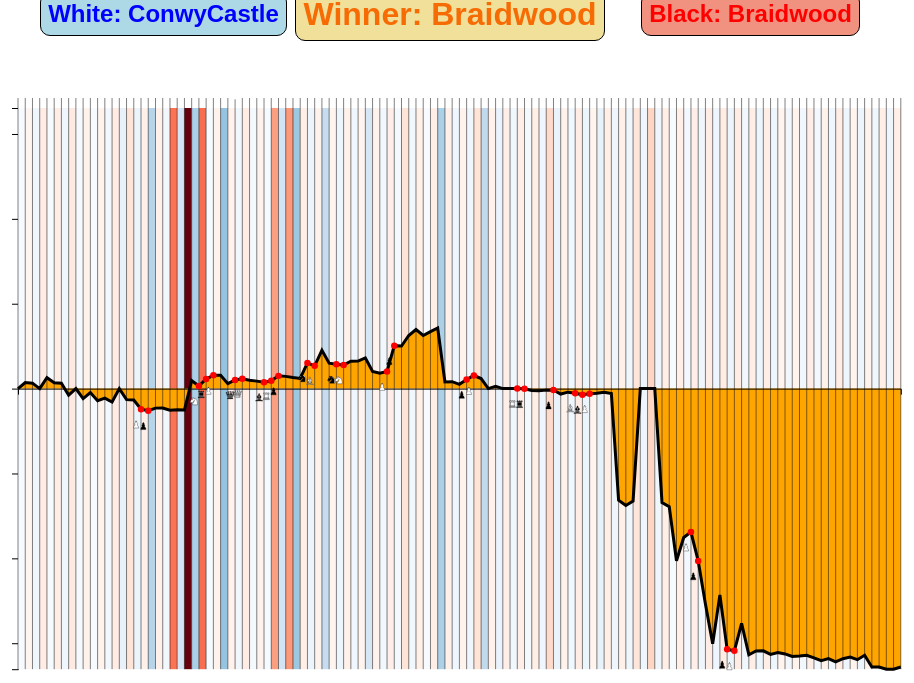
D3 v6 page, settled after 360 driven frames (6 s of simulated time); the page loaded 1 data file(s).


      var css = `
  #players_1_info {
    margin-top: 30px;
    position: absolute;
    top: 0px;
    border: 1px solid black;
    left: 10%;
    padding: ${window.innerWidth * 0.0066}px;
    border-radius: 10px;
    background-color: lightblue;
    font-size: x-large;
  }

  #players_2_info {
    margin-top: 30px;
    position: absolute;
    top: 0px;
    right: 10%;
    border: 1px solid black;
    padding: ${window.innerWidth * 0.0066}px;
    border-radius: 10px;
    background-color: #f0927f;
    font-size: x-large;
  }

  #winner_info {
    margin-top: 30px;
    position: absolute;
    top: -5px;
    border: 1px solid black;
    padding: ${window.innerWidth * 0.0075}px;
    border-radius: 10px;
    background-color: #f0e099;
    font-size: xx-large;
  }

  .chessviz{
    margin-left: ${window.innerWidth / 50}px;
  }
`;

      var style = document.createElement("style");
      style.type = "text/css";

      if (style.styleSheet) {
        style.styleSheet.cssText = css;
      } else {
        style.appendChild(document.createTextNode(css));
      }

      document.head.appendChild(style);

      var board = [];
      for (var i = 0; i < 8; i++) {
        board.push(new Array(8).fill(null));
      }

      screen_height = window.innerHeight * 0.9;
      screen_width = window.innerWidth * 0.95;
      // set the dimensions and margins of the graph
      const margin = { top: 100, right: 30, bottom: 30, left: 60 },
        width = screen_width - margin.left - margin.right,
        height = screen_height - margin.top - margin.bottom;

      // append the svg object to the body of the page
      const svg = d3
        .select("#my_dataviz")
        .append("svg")
        .attr("width", width + margin.left + margin.right)
        .attr("height", height + margin.top + margin.bottom)
        .attr("class", "chessviz")
        .append("g")
        .attr("transform", `translate(${margin.left},${margin.top})`);

      //Read the data
      d3.csv(
        "final.csv",
        // When reading the csv, I must format variables:
        function (d) {
          return {
            Index: +d.Index,
            Move: d.Move,
            Eval_Value: +d.Eval_Value,
            Clock_time: d3.timeParse("%H:%M:%S")(d.Clock_time),
            Time: d3.timeParse("%H:%M:%S")(d.Time),
            Killed: d.Killed,
            White: d.White, // Add the White column
            Black: d.Black, // Add the Black column
            Winner: d.Winner, // Add the Winner column
          };
        }
      ).then(
        // Now I can use this dataset:
        function (data) {
          var playersInfo1 = d3.select("#players_1_info");
          playersInfo1
            .append("div")
            .text("White: " + data[1].White)
            .style("font-weight", "bold")
            .style("color", "blue");
          var playersInfo2 = d3.select("#players_2_info");
          playersInfo2
            .append("div")
            .text("Black: " + data[1].Black)
            .style("font-weight", "bold")
            .style("color", "red");
          var WinnerInfo = d3.select("#winner_info");
          var winner_color = "#f76b05";
          // display the winner in the color of the winner or in yellow if it is a draw
          if (data[1].Winner === "Draw") {
            WinnerInfo.append("div").text("DRAW!").style("font-weight", "bold").style("color", winner_color);
          } else {
            WinnerInfo.append("div")
              .text("Winner: " + data[1].Winner)
              .style("font-weight", "bold")
              .style("color", winner_color);
          }

          // Add Y axis
          var minimum = Math.abs(
            d3.min(data, function (d) {
              return d.Eval_Value;
            })
          );
          var maximum = Math.abs(
            d3.max(data, function (d) {
              return d.Eval_Value;
            })
          );

          if (minimum < 0) {
            minimum = -1 * minimum;
          }

          if (maximum < 0) {
            maximum = -1 * maximum;
          }

          var the_value_for_y_axis = Math.max(minimum, maximum);

          const y = d3
            .scaleLinear()
            .domain([-1 * the_value_for_y_axis, the_value_for_y_axis])
            .range([height, 0]);
          const yAxis = svg.append("g").call(d3.axisLeft(y));

          yAxis.selectAll("text").attr("fill", "white"); // Change text color to white

          // Add label for y-axis
          svg
            .append("text")
            .attr("transform", "rotate(-90)")
            .attr("y", 0 - margin.left / 1.3)
            .attr("x", 0 - height / 2)
            .attr("dy", "1em")
            .style("text-anchor", "middle")
            .attr("fill", "white") // Change text color to white
            .text("Evaluation Points");

          // Add X axis
          const x = d3
            .scaleLinear()
            .domain([0, data.length - 1]) // Domain set to index of data
            .range([0, width]);

          // Add areas between the lines
          var piece_width;
          for (let i = 0; i < data.length - 1; i++) {
            piece_width = x(i + 1) - x(i);
            svg
              .append("rect")
              .attr("x", x(i))
              .attr("y", 0) // Adjust the y-position to start from the bottom
              .attr("width", x(i + 1) - x(i))
              .attr("height", height) // Adjust the height as needed
              .style("fill", function () {
                if (i % 2 === 0) {
                  return d3.interpolateBlues(
                    d3
                      .scaleLinear()
                      .domain(d3.extent(data.map((d) => d.Time)))
                      .range([0, 1])(data[i + 1].Time)
                  );
                } else {
                  return d3.interpolateReds(
                    d3
                      .scaleLinear()
                      .domain(d3.extent(data.map((d) => d.Time)))
                      .range([0, 1])(data[i + 1].Time)
                  );
                }
              });
          }

          // Define the area
          const area = d3
            .area()
            .x(function (d, i) {
              return x(i);
            }) // x-coordinate
            .y1(function (d) {
              return y(d.Eval_Value);
            }) // y-coordinate for upper boundary of the area
            .y0(y(0)); // y-coordinate for lower boundary of the area

          // Draw the area
          svg.append("path").datum(data).attr("class", "area").attr("d", area).style("fill", "orange").style("opacity", 1.25); // Specify the color for the area

          svg
            .append("g")
            .attr("transform", `translate(0, ${y(0)})`)
            .call(d3.axisBottom(x).ticks(0)); // Adjust the ticks as per your preference

          // Add the solid line parallel to y-axis for each point
          svg
            .selectAll(".line")
            .data(data)
            .enter()
            .append("line")
            .attr("class", "line")
            .attr("x1", function (d, i) {
              return x(i);
            })
            .attr("y1", height) // Start at the bottom of the graph
            .attr("x2", function (d, i) {
              return x(i);
            })
            .attr("y2", function (d) {
              return -10;
            })
            .style("stroke", "black")
            .style("stroke-width", 0.5);

          // Add labels for each line
          svg
            .selectAll(".line-label")
            .data(data)
            .enter()
            .append("text")
            .attr("class", "line-label")
            .attr("x", function (d, i) {
              return x(i) + 13;
            })
            .attr("y", -15) // Adjust the position of the label as needed
            .attr("font-size", () => {
              if (screen_width < 1850) {
                return "17";
              } else {
                return "20";
              }
            })
            .attr("fill", "white") // Change text color to white
            .attr("text-anchor", "middle") // Center the text horizontally
            .attr("transform", function (d, i) {
              return "translate(0, 0) rotate(-90 " + x(i) + "," + -20 + ")"; // Rotate the text by -90 degrees and translate to the correct position
            })
            .text(function (d) {
              return d.Move;
            });

          // Add the line connecting the points
          svg
            .append("path")
            .datum(data)
            .attr("fill", "none")
            .attr("stroke", "black")
            .attr("stroke-width", 3)
            .attr(
              "d",
              d3
                .line()
                .x(function (d, i) {
                  return x(i);
                })
                .y(function (d) {
                  return y(d.Eval_Value);
                })
            );
          // Add markers (circles) on the points
          svg
            .selectAll("circle")
            .data(data)
            .enter()
            .append("circle")
            .attr("cx", function (d, i) {
              return x(i);
            })
            .attr("cy", function (d) {
              return y(d.Eval_Value);
            })
            .attr("r", screen_width / 300) // Adjust the radius as needed
            .style("fill", function (d) {
              // Check if the "Move" contains the character 'x'
              if (d.Move.includes("x")) {
                return "red";
              } else {
                return "none"; // Hide marker for other moves
              }
            });
          // Append chess piece SVGs to the SVG container
          // Append the SVG only for moves containing 'x'

          svg
            .selectAll("svg")
            .data(data.filter((d) => d.Move.includes("x")))
            .enter()
            .append("svg")
            .attr("x", (d, i) => x(data.indexOf(d)) - 10) // Adjust x position based on the size of the chess piece
            .attr("y", (d) => y(d.Eval_Value) + 10) // Adjust y position based on the size of the chess piece and inverted y-axis
            .attr("width", piece_width * 4) // Adjust the width of the chess piece
            .attr("height", piece_width * 4) // Adjust the height of the chess piece
            .attr("viewBox", "0 0 128 128")
            .each(function (d) {
              if (d.Killed === "B") {
                d3.select(this).html(`
            <g fill="#000" stroke="#000" stroke-width="1.5" stroke-linejoin="round">
		<circle cx="22.5" cy="8" r="2.5"/>
		<path d="M 15,32 C 17.5,34.5 27.5,34.5 30,32 C 30.5,30.5 30,30 30,30 C 30,27.5 27.5,26 27.5,26 C 33,24.5 33.5,14.5 22.5,10.5 C 11.5,14.5 12,24.5 17.5,26 C 17.5,26 15,27.5 15,30 C 15,30 14.5,30.5 15,32 Z"/>
		<path d="M 9,36 C 12.39,35.03 19.11,36.43 22.5,34 C 25.89,36.43 32.61,35.03 36,36 C 36,36 37.65,36.54 39,38 C 38.32,38.97 37.35,38.99 36,38.5 C 32.61,37.53 25.89,38.96 22.5,37.5 C 19.11,38.96 12.39,37.53 9,38.5 C 7.646,38.99 6.677,38.97 6,38 C 7.354,36.06 9,36 9,36 Z"/>
	</g>
	<g fill="none" stroke="#FFF" stroke-width="1.5" stroke-linecap="round">
		<path d="M 17.5,26 L 27.5,26"/>
		<path d="M 15.0,30 L 30.0,30"/>
		<path d="M 22.5,15 L 22.5,22 M 20,17.5 L 25,17.5"/>
	</g>
        `);
              } else if (d.Killed === "b") {
                d3.select(this).html(`
            <g fill="#FFF" stroke="#000" stroke-width="1.5" stroke-linejoin="round">
		<circle cx="22.5" cy="8" r="2.5"/>
		<path d="M 15,32 C 17.5,34.5 27.5,34.5 30,32 C 30.5,30.5 30,30 30,30 C 30,27.5 27.5,26 27.5,26 C 33,24.5 33.5,14.5 22.5,10.5 C 11.5,14.5 12,24.5 17.5,26 C 17.5,26 15,27.5 15,30 C 15,30 14.5,30.5 15,32 Z"/>
		<path d="M 9,36 C 12.39,35.03 19.11,36.43 22.5,34 C 25.89,36.43 32.61,35.03 36,36 C 36,36 37.65,36.54 39,38 C 38.32,38.97 37.35,38.99 36,38.5 C 32.61,37.53 25.89,38.96 22.5,37.5 C 19.11,38.96 12.39,37.53 9,38.5 C 7.646,38.99 6.677,38.97 6,38 C 7.354,36.06 9,36 9,36 Z"/>
	</g>
	<g fill="none" stroke="#000" stroke-width="1.5" stroke-linecap="round">
		<path d="M 17.5,26 L 27.5,26"/>
		<path d="M 15.0,30 L 30.0,30"/>
		<path d="M 22.5,15 L 22.5,22 M 20,17.5 L 25,17.5"/>
	</g>
`);
              } else if (d.Killed === "N") {
                d3.select(this).html(`
            <g fill="#000" stroke="#000" stroke-width="1.5" stroke-linecap="round" stroke-linejoin="round">
		<path d="M 22,10 C 32.5,11 38.5,18 38,39 L 15,39 C 15,30 25,32.5 23,18"/>
		<path d="M 24,18 C 24.38,20.91 18.45,25.37 16,27 C 13,29 13.18,31.34 11,31 C 9.958,30.06 12.41,27.96 11,28 C 10,28 11.19,29.23 10,30 C 9,30 5.997,31 6,26 C 6,24 12,14 12,14 C 12,14 13.89,12.1 14,10.5 C 13.27,9.506 13.5,8.5 13.5,7.5 C 14.5,6.5 16.5,10 16.5,10 L 18.5,10 C 18.5,10 19.28,8.008 21,7 C 22,7 22,10 22,10"/>
	</g>
	<g fill="#FFF" stroke="#FFF" stroke-width="1.5" stroke-linejoin="round">
		<path stroke="none" d="M 24.55,10.4 L 24.1,11.85 L 24.6,12 C 27.75,13 30.25,14.49 32.5,18.75 C 34.75,23.01 35.75,29.06 35.25,39 L 35.2,39.5 L 37.45,39.5 L 37.5,39 C 38,28.94 36.62,22.15 34.25,17.66 C 31.88,13.17 28.46,11.02 25.06,10.5 L 24.55,10.4 Z"/>
		<path d="M 9.5,25.5 A 0.5,0.5,0 1,1 8.5,25.5 A 0.5,0.5,0 1,1 9.5,25.5 Z"/>
		<path d="M 15.25,14.2 A 0.5,1.5,30 1,1 13.75,16.8 A 0.5,1.5,30 1,1 15.25,14.2 Z"/>
	</g>
      `);
              } else if (d.Killed === "n") {
                d3.select(this).html(`
            <g fill="#FFF" stroke="#000" stroke-width="1.5" stroke-linecap="round" stroke-linejoin="round">
		<path d="M 22,10 C 32.5,11 38.5,18 38,39 L 15,39 C 15,30 25,32.5 23,18"/>
		<path d="M 24,18 C 24.38,20.91 18.45,25.37 16,27 C 13,29 13.18,31.34 11,31 C 9.958,30.06 12.41,27.96 11,28 C 10,28 11.19,29.23 10,30 C 9,30 5.997,31 6,26 C 6,24 12,14 12,14 C 12,14 13.89,12.1 14,10.5 C 13.27,9.506 13.5,8.5 13.5,7.5 C 14.5,6.5 16.5,10 16.5,10 L 18.5,10 C 18.5,10 19.28,8.008 21,7 C 22,7 22,10 22,10"/>
	</g>
	<g fill="#000" stroke="#000" stroke-width="1.5" stroke-linejoin="round">
		<path d="M 9.5,25.5 A 0.5,0.5,0 1,1 8.5,25.5 A 0.5,0.5,0 1,1 9.5,25.5 Z"/>
		<path d="M 15.25,14.2 A 0.5,1.5,30 1,1 13.75,16.8 A 0.5,1.5,30 1,1 15.25,14.2 Z"/>
	</g>
      `);
              } else if (d.Killed === "q") {
                d3.select(this).html(`
            <g fill="#FFF" stroke="#000" stroke-width="1.5" stroke-linejoin="round">
		<path d="M 9,26 C 17.5,24.5 30,24.5 36,26 L 38.5,13.5 L 31,25 L 30.7,10.9 L 25.5,24.5 L 22.5,10 L 19.5,24.5 L 14.3,10.9 L 14,25 L 6.5,13.5 L 9,26 Z"/>
		<circle cx="6"    cy="12" r="2"/>
		<circle cx="14"   cy="9"  r="2"/>
		<circle cx="22.5" cy="8"  r="2"/>
		<circle cx="31"   cy="9"  r="2"/>
		<circle cx="39"   cy="12" r="2"/>
		<path d="M 9,26 C 9,28 10.5,28 11.5,30 C 12.5,31.5 12.5,31 12,33.5 C 10.5,34.5 10.5,36 10.5,36 C 9,37.5 11,38.5 11,38.5 C 17.5,39.5 27.5,39.5 34,38.5 C 34,38.5 36,37.5 34.5,36 C 34.5,36 34.5,34.5 33,33.5 C 32.5,31 32.5,31.5 33.5,30 C 34.5,28 36,28 36,26 C 27.5,24.5 17.5,24.5 9,26 Z"/>
	</g>
	<g fill="none" stroke="#000" stroke-width="1.5" stroke-linecap="round">
		<path d="M 11.5,30 C 15,29 30,29 33.5,30"/>
		<path d="M 12,33.5 C 18,32.5 27,32.5 33,33.5"/>
	</g>
      `);
              } else if (d.Killed === "Q") {
                d3.select(this).html(`
            <g fill="#000" stroke="#000" stroke-width="1.5" stroke-linejoin="round">
		<path d="M 9,26 C 17.5,24.5 30,24.5 36,26 L 38.5,13.5 L 31,25 L 30.7,10.9 L 25.5,24.5 L 22.5,10 L 19.5,24.5 L 14.3,10.9 L 14,25 L 6.5,13.5 L 9,26 Z"/>
		<circle cx="6"    cy="12" r="2"/>
		<circle cx="14"   cy="9"  r="2"/>
		<circle cx="22.5" cy="8"  r="2"/>
		<circle cx="31"   cy="9"  r="2"/>
		<circle cx="39"   cy="12" r="2"/>
		<path d="M 9,26 C 9,28 10.5,28 11.5,30 C 12.5,31.5 12.5,31 12,33.5 C 10.5,34.5 10.5,36 10.5,36 C 9,37.5 11,38.5 11,38.5 C 17.5,39.5 27.5,39.5 34,38.5 C 34,38.5 36,37.5 34.5,36 C 34.5,36 34.5,34.5 33,33.5 C 32.5,31 32.5,31.5 33.5,30 C 34.5,28 36,28 36,26 C 27.5,24.5 17.5,24.5 9,26 Z"/>
	</g>
	<g fill="none" stroke="#FFF" stroke-width="1.5" stroke-linecap="round">
		<path d="M 9,26 C 17.5,24.5 30,24.5 36,26"/>
		<path d="M 11.5,30 C 15,29 30,29 33.5,30"/>
		<path d="M 12,33.5 C 18,32.5 27,32.5 33,33.5"/>
	</g>
      `);
              } else if (d.Killed === "r") {
                d3.select(this).html(`
            <g fill="#FFF" stroke="#000" stroke-width="1.5" stroke-linejoin="round">
		<path d="
			M 11,14 L 11,9 L 15,9 L 15,11 L 20,11 L 20,9 L 25,9 L 25,11 L 30,11 L 30,9 L 34,9 L 34,14
			L 31,17 L 31,29.5 L 33,32 L 33,36 L 12,36 L 12,32 L 14,29.5 L 14,17 Z
		"/>
		<path d="M 9,39 L 36,39 L 36,36 L 9,36 L 9,39 z"/>
	</g>
	<g fill="none" stroke="#000" stroke-linecap="round">
		<line stroke-width="1.2" x1="11" y1="14.0" x2="34" y2="14.0"/>
		<line stroke-width="0.8" x1="14" y1="17.0" x2="31" y2="17.0"/>
		<line stroke-width="0.8" x1="14" y1="29.5" x2="31" y2="29.5"/>
		<line stroke-width="1.2" x1="12" y1="32.0" x2="33" y2="32.0"/>
	</g>
      `);
              } else if (d.Killed === "R") {
                d3.select(this).html(`
            <g fill="#000" stroke="#000" stroke-width="1.5" stroke-linejoin="round">
		<path d="
			M 11,14 L 11,9 L 15,9 L 15,11 L 20,11 L 20,9 L 25,9 L 25,11 L 30,11 L 30,9 L 34,9 L 34,14
			L 31,17 L 31,29.5 L 33,32 L 33,36 L 12,36 L 12,32 L 14,29.5 L 14,17 Z
		"/>
		<path d="M 9,39 L 36,39 L 36,36 L 9,36 L 9,39 z"/>
	</g>
	<g fill="none" stroke="#FFF" stroke-linecap="round">
		<line stroke-width="1.2" x1="11" y1="14.0" x2="34" y2="14.0"/>
		<line stroke-width="0.8" x1="14" y1="17.0" x2="31" y2="17.0"/>
		<line stroke-width="0.8" x1="14" y1="29.5" x2="31" y2="29.5"/>
		<line stroke-width="1.2" x1="12" y1="32.0" x2="33" y2="32.0"/>
		<line stroke-width="1.2" x1="12" y1="35.5" x2="33" y2="35.5"/>
	</g>
      `);
              } else if (d.Killed === "p") {
                d3.select(this).html(`
            <g fill="#FFF" stroke="#000" stroke-width="1.5" stroke-linecap="round" stroke-linejoin="miter">
		<path d="M 22.5,9
			C 20.29,9 18.5,10.79 18.5,13 C 18.5,13.89 18.79,14.71 19.28,15.38
			C 17.33,16.5 16,18.59 16,21 C 16,23.03 16.94,24.84 18.41,26.03
			C 15.41,27.09 11,31.58 11,39.5
			L 34,39.5
			C 34,31.58 29.59,27.09 26.59,26.03
			C 28.06,24.84 29,23.03 29,21 C 29,18.59 27.67,16.5 25.72,15.38
			C 26.21,14.71 26.5,13.89 26.5,13 C 26.5,10.79 24.71,9 22.5,9
		Z"/>
	</g>
      `);
              } else if (d.Killed === "P") {
                d3.select(this).html(`
            <g fill="#000" stroke="#000" stroke-width="1.5" stroke-linecap="round" stroke-linejoin="miter">
		<path d="M 22.5,9
			C 20.29,9 18.5,10.79 18.5,13 C 18.5,13.89 18.79,14.71 19.28,15.38
			C 17.33,16.5 16,18.59 16,21 C 16,23.03 16.94,24.84 18.41,26.03
			C 15.41,27.09 11,31.58 11,39.5
			L 34,39.5
			C 34,31.58 29.59,27.09 26.59,26.03
			C 28.06,24.84 29,23.03 29,21 C 29,18.59 27.67,16.5 25.72,15.38
			C 26.21,14.71 26.5,13.89 26.5,13 C 26.5,10.79 24.71,9 22.5,9
		Z"/>
	</g>
      `);
              }
            });
        }
      );
    

### data: final.csv
Index, Move, Eval_Value, Clock_time, Time, Killed, White, Black, Winner
0, 0, 0, 0, 0, 0, 0, 0, 0
1, e4, 0.36, 0:15:00, 00:00:00, -, ConwyCastle, Braidwood, Braidwood
2, c5, 0.32, 0:15:00, 00:00:00, -, ConwyCastle, Braidwood, Braidwood
3, Nf3, 0.0, 0:15:13, 00:00:13, -, ConwyCastle, Braidwood, Braidwood
4, g6, 0.64, 0:15:14, 00:00:14, -, ConwyCastle, Braidwood, Braidwood
5, Nc3, 0.34, 0:15:14, 00:00:01, -, ConwyCastle, Braidwood, Braidwood
6, Bg7, 0.32, 0:15:27, 00:00:13, -, ConwyCastle, Braidwood, Braidwood
7, h4, -0.39, 0:15:26, 00:00:12, -, ConwyCastle, Braidwood, Braidwood
8, h5, 0.0, 0:15:08, 00:00:19, -, ConwyCastle, Braidwood, Braidwood
9, Bc4, -0.59, 0:15:28, 00:00:02, -, ConwyCastle, Braidwood, Braidwood
10, Nc6, -0.23, 0:15:02, 00:00:06, -, ConwyCastle, Braidwood, Braidwood
11, Ng5, -0.71, 0:15:29, 00:00:01, -, ConwyCastle, Braidwood, Braidwood
12, e6, -0.56, 0:15:05, 00:00:03, -, ConwyCastle, Braidwood, Braidwood
13, d3, -0.79, 0:15:36, 00:00:07, -, ConwyCastle, Braidwood, Braidwood
14, Nge7, 0.0, 0:14:49, 00:00:16, -, ConwyCastle, Braidwood, Braidwood
15, Bf4, -0.65, 0:15:12, 00:00:24, -, ConwyCastle, Braidwood, Braidwood
16, d5, -0.67, 0:14:18, 00:00:31, -, ConwyCastle, Braidwood, Braidwood
17, exd5, -1.21, 0:14:54, 00:00:18, p, ConwyCastle, Braidwood, Braidwood
18, exd5, -1.3, 0:14:27, 00:00:09, P, ConwyCastle, Braidwood, Braidwood
19, Bb3, -1.15, 0:13:22, 00:01:32, -, ConwyCastle, Braidwood, Braidwood
20, O-O, -1.14, 0:14:36, 00:00:09, -, ConwyCastle, Braidwood, Braidwood
21, O-O, -1.27, 0:13:13, 00:00:09, -, ConwyCastle, Braidwood, Braidwood
22, Nd4, -1.24, 0:12:09, 00:02:27, -, ConwyCastle, Braidwood, Braidwood
23, Re1, -1.26, 0:12:18, 00:00:55, -, ConwyCastle, Braidwood, Braidwood
24, a6, 0.47, 0:06:56, 00:05:13, -, ConwyCastle, Braidwood, Braidwood
25, Rxe7, 0.15, 0:10:33, 00:01:45, n, ConwyCastle, Braidwood, Braidwood
26, Qxe7, 0.57, 0:04:24, 00:02:32, R, ConwyCastle, Braidwood, Braidwood
27, Nxd5, 0.78, 0:10:32, 00:00:01, p, ConwyCastle, Braidwood, Braidwood
28, Qe2, 0.78, 0:04:29, 00:00:05, -, ConwyCastle, Braidwood, Braidwood
29, Nb6, 0.29, 0:08:28, 00:02:04, -, ConwyCastle, Braidwood, Braidwood
30, Qxd1+, 0.51, 0:04:34, 00:00:05, Q, ConwyCastle, Braidwood, Braidwood
31, Rxd1, 0.58, 0:08:39, 00:00:11, q, ConwyCastle, Braidwood, Braidwood
32, Ne2+, 0.49, 0:04:48, 00:00:14, -, ConwyCastle, Braidwood, Braidwood
33, Kf1, 0.44, 0:08:35, 00:00:04, -, ConwyCastle, Braidwood, Braidwood
34, Nxf4, 0.37, 0:04:53, 00:00:05, B, ConwyCastle, Braidwood, Braidwood
35, Nxa8, 0.46, 0:08:37, 00:00:02, r, ConwyCastle, Braidwood, Braidwood
36, Bxb2, 0.75, 0:03:07, 00:01:46, P, ConwyCastle, Braidwood, Braidwood
37, Re1, 0.72, 0:07:39, 00:00:58, -, ConwyCastle, Braidwood, Braidwood
38, Bf6, 0.65, 0:01:16, 00:01:51, -, ConwyCastle, Braidwood, Braidwood
39, Nc7, 0.6, 0:05:42, 00:01:57, -, ConwyCastle, Braidwood, Braidwood
40, Bxg5, 1.51, 0:01:05, 00:00:11, N, ConwyCastle, Braidwood, Braidwood
41, hxg5, 1.34, 0:05:57, 00:00:15, b, ConwyCastle, Braidwood, Braidwood
42, Bd7, 2.26, 0:01:08, 00:00:03, -, ConwyCastle, Braidwood, Braidwood
43, Nd5, 1.5, 0:04:43, 00:01:14, -, ConwyCastle, Braidwood, Braidwood
44, Nxd5, 1.43, 0:01:10, 00:00:02, N, ConwyCastle, Braidwood, Braidwood
45, Bxd5, 1.39, 0:04:58, 00:00:15, n, ConwyCastle, Braidwood, Braidwood
46, b5, 1.61, 0:01:18, 00:00:08, -, ConwyCastle, Braidwood, Braidwood
47, Re7, 1.62, 0:05:10, 00:00:12, -, ConwyCastle, Braidwood, Braidwood
48, Bf5, 1.81, 0:01:19, 00:00:01, -, ConwyCastle, Braidwood, Braidwood
49, Ra7, 1.01, 0:04:18, 00:00:52, -, ConwyCastle, Braidwood, Braidwood
50, c4, 0.9, 0:01:26, 00:00:07, -, ConwyCastle, Braidwood, Braidwood
51, dxc4, 1.01, 0:04:09, 00:00:09, p, ConwyCastle, Braidwood, Braidwood
52, Bxc2, 2.53, 0:01:38, 00:00:12, P, ConwyCastle, Braidwood, Braidwood
53, c5, 2.51, 0:04:05, 00:00:04, -, ConwyCastle, Braidwood, Braidwood
54, Rc8, 3.13, 0:01:07, 00:00:31, -, ConwyCastle, Braidwood, Braidwood
55, c6, 3.48, 0:03:54, 00:00:11, -, ConwyCastle, Braidwood, Braidwood
56, Bd3+, 3.13, 0:01:17, 00:00:10, -, ConwyCastle, Braidwood, Braidwood
57, Ke1, 3.36, 0:03:54, 00:00:00, -, ConwyCastle, Braidwood, Braidwood
58, Bc4, 3.57, 0:01:30, 00:00:13, -, ConwyCastle, Braidwood, Braidwood
59, Bf3, 0.39, 0:02:11, 00:01:43, -, ConwyCastle, Braidwood, Braidwood
... 63 more rows